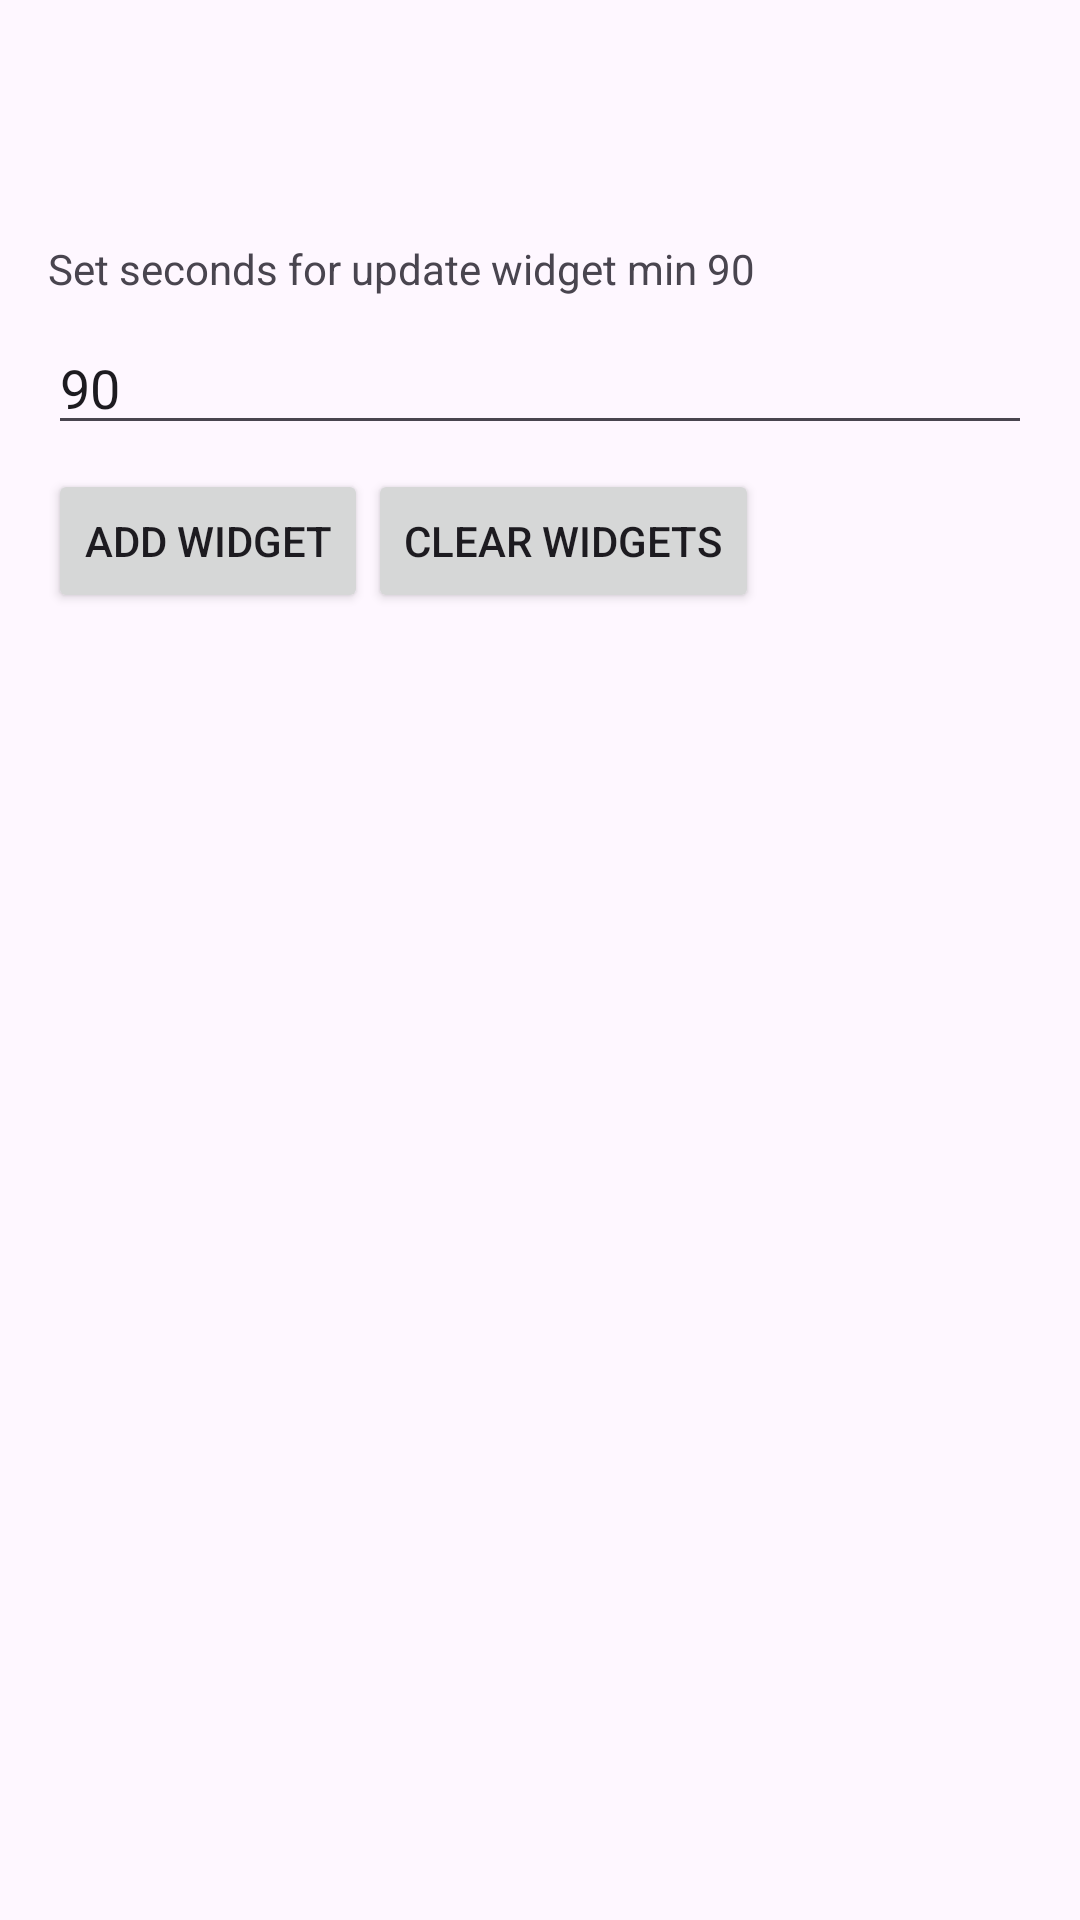

Reconstruct the res/layout file that produces this screen, plus the resources it refers to.
<!-- AndroidManifest.xml: application theme Theme.Widget -->
<!-- res/layout/stock_widget_configure.xml -->
<?xml version="1.0" encoding="utf-8"?>
<androidx.coordinatorlayout.widget.CoordinatorLayout xmlns:android="http://schemas.android.com/apk/res/android"
    android:layout_width="match_parent"
    android:layout_height="match_parent"
        >





        <LinearLayout
            android:layout_width="match_parent"
            android:layout_height="match_parent"
            android:orientation="vertical"
            android:padding="16dp">
            <com.google.android.material.appbar.AppBarLayout
                android:layout_width="match_parent"
                android:layout_height="wrap_content"
                android:fitsSystemWindows="true">

                <com.google.android.material.appbar.MaterialToolbar
                    android:id="@+id/toolbar"
                    android:layout_width="match_parent"
                    android:layout_height="?attr/actionBarSize" />

            </com.google.android.material.appbar.AppBarLayout>






              <TextView
                android:layout_width="match_parent"
                 android:layout_height="wrap_content"
                    android:layout_marginBottom="8dp"
                     android:text="@string/configure" />

           

            <EditText
                android:id="@+id/appwidget_number"
                android:layout_width="match_parent"
                android:layout_height="wrap_content"
                android:inputType="numberDecimal"
                android:text="@string/_90"
                android:hint="seconds for update widget(min 90)"
                />

            <LinearLayout
                android:layout_width="match_parent"
                android:layout_height="wrap_content"
                android:orientation="horizontal">
              <Button
        android:id="@+id/add_button"
        android:layout_width="wrap_content"
        android:layout_height="wrap_content"
        android:layout_marginTop="8dp"
        android:text="@string/add_widget" />
            <Button
                android:id="@+id/clear_button"
                android:layout_width="wrap_content"
                android:layout_height="wrap_content"
                android:layout_marginTop="8dp"
                android:text="@string/clear_widgets" />

            </LinearLayout>

                 <androidx.recyclerview.widget.RecyclerView
        android:id="@+id/appwidget_recycler_view"
        android:layout_width="match_parent"
        android:layout_height="match_parent"
        />

        </LinearLayout>
</androidx.coordinatorlayout.widget.CoordinatorLayout>
<!-- resources referenced by this layout -->
<resources>
  <string name="_90">90</string>
  <string name="add_widget">Add widget</string>
  <string name="clear_widgets">clear widgets</string>
  <string name="clientid">clientID</string>
  <string name="configure">Set seconds for update widget min 90</string>
  <style name="Theme.Widget" parent="Theme.Material3.DayNight.NoActionBar" />
</resources>
